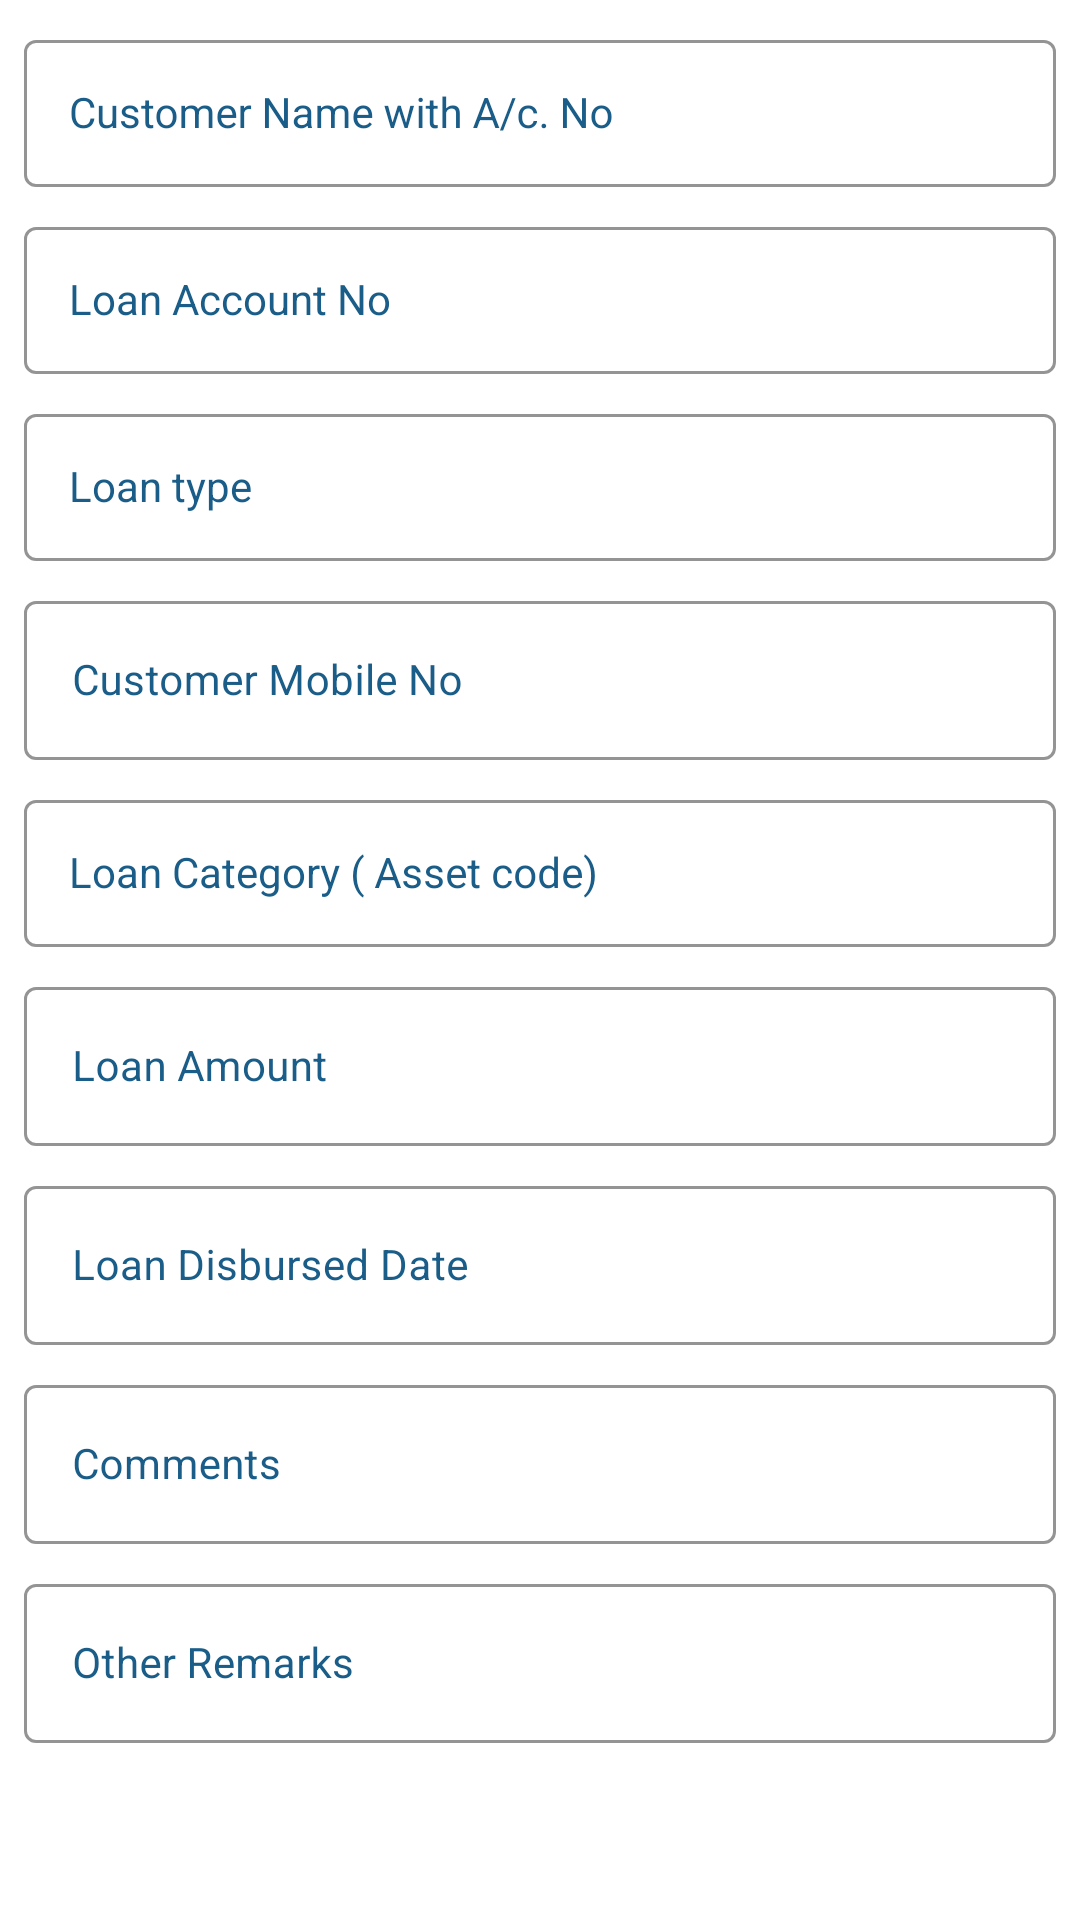

Here is an Android app screen rendered from its layout file. Give the layout XML and the strings, colors and styles it references.
<!-- AndroidManifest.xml: application theme AppTheme -->
<!-- res/layout/monitoring_visit_item.xml -->
<?xml version="1.0" encoding="utf-8"?>
<LinearLayout xmlns:android="http://schemas.android.com/apk/res/android"
    xmlns:app="http://schemas.android.com/apk/res-auto"
    android:layout_width="match_parent"
    android:layout_height="match_parent"
    android:background="@color/white"
    android:orientation="vertical">

    <com.google.android.material.textfield.TextInputLayout
        android:id="@+id/CustnameLayout"
        style="@style/Widget.MaterialComponents.TextInputLayout.OutlinedBox"
        android:layout_width="match_parent"
        android:layout_height="wrap_content"
        android:layout_marginHorizontal="@dimen/margin_8"
        android:layout_marginTop="@dimen/margin_8"
        android:hint="Customer Name with A/c. No"
        android:textColorHint="@color/colorPrimaryDark"
        app:boxBackgroundMode="outline"
        app:boxStrokeColor="@color/colorPrimaryDark"
        app:hintTextColor="@color/colorPrimaryDark">

        <AutoCompleteTextView
            android:id="@+id/Custname"
            android:layout_width="match_parent"
            android:layout_height="wrap_content"
            android:clickable="true"
            android:dropDownWidth="wrap_content"
            android:dropDownHeight="wrap_content"
            android:focusable="false"
            android:inputType="text"
            android:paddingVertical="@dimen/margin_15"
            android:paddingLeft="@dimen/margin_15"
            android:textColor="@color/black"
            android:textSize="@dimen/font_size_14" />

    </com.google.android.material.textfield.TextInputLayout>

    <com.google.android.material.textfield.TextInputLayout
        android:id="@+id/LoanAcNoLayout"
        style="@style/Widget.MaterialComponents.TextInputLayout.OutlinedBox"
        android:layout_width="match_parent"
        android:layout_height="wrap_content"
        android:hint="Loan Account No"
        android:layout_marginHorizontal="@dimen/margin_8"
        android:textColorHint="@color/colorPrimaryDark"
        android:layout_marginTop="@dimen/margin_8"
        app:boxBackgroundMode="outline"
        app:boxStrokeColor="@color/colorPrimaryDark"
        app:hintTextColor="@color/colorPrimaryDark">


        <AutoCompleteTextView
            android:id="@+id/LoanAcNo"
            android:layout_width="match_parent"
            android:layout_height="wrap_content"
            android:clickable="true"
            android:dropDownWidth="wrap_content"
            android:dropDownHeight="wrap_content"
            android:focusable="false"
            android:inputType="text"
            android:paddingVertical="@dimen/margin_15"
            android:paddingLeft="@dimen/margin_15"
            android:textColor="@color/black"
            android:textSize="@dimen/font_size_14" />

    </com.google.android.material.textfield.TextInputLayout>

    <com.google.android.material.textfield.TextInputLayout
        android:id="@+id/LoanTypeLayout"
        style="@style/Widget.MaterialComponents.TextInputLayout.OutlinedBox"
        android:layout_width="match_parent"
        android:layout_height="wrap_content"
        android:layout_marginHorizontal="@dimen/margin_8"
        android:layout_marginTop="@dimen/margin_8"
        android:hint="Loan type"
        android:textColorHint="@color/colorPrimaryDark"
        app:boxBackgroundMode="outline"
        app:boxStrokeColor="@color/colorPrimaryDark"
        app:hintTextColor="@color/colorPrimaryDark">

        <AutoCompleteTextView
            android:id="@+id/LoanType"
            android:layout_width="match_parent"
            android:layout_height="wrap_content"
            android:clickable="true"
            android:dropDownWidth="wrap_content"
            android:dropDownHeight="wrap_content"
            android:focusable="false"
            android:inputType="text"
            android:paddingVertical="@dimen/margin_15"
            android:paddingLeft="@dimen/margin_15"
            android:textColor="@color/black"
            android:textSize="@dimen/font_size_14" />
    </com.google.android.material.textfield.TextInputLayout>

    <com.google.android.material.textfield.TextInputLayout
        android:id="@+id/CustMobNoLayout"
        style="@style/Widget.MaterialComponents.TextInputLayout.OutlinedBox"
        android:layout_width="match_parent"
        android:layout_height="wrap_content"
        android:layout_marginHorizontal="@dimen/margin_8"
        android:layout_marginTop="@dimen/margin_8"
        android:hint="Customer Mobile No"
        android:textColorHint="@color/colorPrimaryDark"
        app:boxBackgroundMode="outline"
        app:boxStrokeColor="@color/colorPrimaryDark"
        app:hintTextColor="@color/colorPrimaryDark">

        <com.google.android.material.textfield.TextInputEditText
            android:id="@+id/CustMobNo"
            android:layout_width="match_parent"
            android:layout_height="wrap_content"
            android:inputType="numberDecimal"
            android:maxLength="10"
            android:textColor="@color/black"
            android:textSize="@dimen/font_size_14" />
    </com.google.android.material.textfield.TextInputLayout>

    <com.google.android.material.textfield.TextInputLayout
        android:id="@+id/LoanCategoryLayout"
        style="@style/Widget.MaterialComponents.TextInputLayout.OutlinedBox"
        android:layout_width="match_parent"
        android:layout_height="wrap_content"
        android:layout_marginHorizontal="@dimen/margin_8"
        android:layout_marginTop="@dimen/margin_8"
        android:hint="Loan Category ( Asset code)"
        android:textColorHint="@color/colorPrimaryDark"
        app:boxBackgroundMode="outline"
        app:boxStrokeColor="@color/colorPrimaryDark"
        app:hintTextColor="@color/colorPrimaryDark">

        <AutoCompleteTextView
            android:id="@+id/LoanCategory"
            android:layout_width="match_parent"
            android:layout_height="wrap_content"
            android:clickable="true"
            android:dropDownWidth="wrap_content"
            android:dropDownHeight="wrap_content"
            android:focusable="false"
            android:inputType="text"
            android:paddingVertical="@dimen/margin_15"
            android:paddingLeft="@dimen/margin_15"
            android:textColor="@color/black"
            android:textSize="@dimen/font_size_14" />
    </com.google.android.material.textfield.TextInputLayout>

    <com.google.android.material.textfield.TextInputLayout
        android:id="@+id/LoanAmountLayout"
        style="@style/Widget.MaterialComponents.TextInputLayout.OutlinedBox"
        android:layout_width="match_parent"
        android:layout_height="wrap_content"
        android:layout_marginHorizontal="@dimen/margin_8"
        android:layout_marginTop="@dimen/margin_8"
        android:hint="Loan Amount"
        android:textColorHint="@color/colorPrimaryDark"
        app:boxBackgroundMode="outline"
        app:boxStrokeColor="@color/colorPrimaryDark"
        app:hintTextColor="@color/colorPrimaryDark">

        <com.google.android.material.textfield.TextInputEditText
            android:id="@+id/LoanAmount"
            android:layout_width="match_parent"
            android:layout_height="wrap_content"
            android:inputType="numberDecimal"
            android:textColor="@color/black"
            android:textSize="@dimen/font_size_14" />
    </com.google.android.material.textfield.TextInputLayout>

    <com.google.android.material.textfield.TextInputLayout
        android:id="@+id/LoanDisbDateLayout"
        style="@style/Widget.MaterialComponents.TextInputLayout.OutlinedBox"
        android:layout_width="match_parent"
        android:layout_height="wrap_content"
        android:layout_marginHorizontal="@dimen/margin_8"
        android:layout_marginTop="@dimen/margin_8"
        android:hint="Loan Disbursed Date"
        android:textColorHint="@color/colorPrimaryDark"
        app:boxBackgroundMode="outline"
        app:boxStrokeColor="@color/colorPrimaryDark"
        app:hintTextColor="@color/colorPrimaryDark">

        <com.google.android.material.textfield.TextInputEditText
            android:id="@+id/LoanDisbDate"
            android:layout_width="match_parent"
            android:layout_height="wrap_content"
            android:inputType="none"
            android:textColor="@color/black"
            android:textSize="@dimen/font_size_14" />
    </com.google.android.material.textfield.TextInputLayout>

    <com.google.android.material.textfield.TextInputLayout
        android:id="@+id/EndUseFundsLayout"
        style="@style/Widget.MaterialComponents.TextInputLayout.OutlinedBox"
        android:layout_width="match_parent"
        android:layout_height="wrap_content"
        android:layout_marginHorizontal="@dimen/margin_8"
        android:layout_marginTop="@dimen/margin_8"
        android:hint="Comments"
        android:textColorHint="@color/colorPrimaryDark"
        app:boxBackgroundMode="outline"
        app:boxStrokeColor="@color/colorPrimaryDark"
        app:hintTextColor="@color/colorPrimaryDark">

        <com.google.android.material.textfield.TextInputEditText
            android:id="@+id/EndUseFunds"
            android:layout_width="match_parent"
            android:layout_height="wrap_content"
            android:inputType="text"
            android:textColor="@color/black"
            android:textSize="@dimen/font_size_14" />
    </com.google.android.material.textfield.TextInputLayout>

    <com.google.android.material.textfield.TextInputLayout
        android:id="@+id/OtherRemarksLayout"
        style="@style/Widget.MaterialComponents.TextInputLayout.OutlinedBox"
        android:layout_width="match_parent"
        android:layout_height="wrap_content"
        android:layout_marginHorizontal="@dimen/margin_8"
        android:layout_marginTop="@dimen/margin_8"
        android:hint="Other Remarks"
        android:textColorHint="@color/colorPrimaryDark"
        app:boxBackgroundMode="outline"
        app:boxStrokeColor="@color/colorPrimaryDark"
        app:hintTextColor="@color/colorPrimaryDark">

        <com.google.android.material.textfield.TextInputEditText
            android:id="@+id/OtherRemarks"
            android:layout_width="match_parent"
            android:layout_height="wrap_content"
            android:inputType="text"
            android:textColor="@color/black"
            android:textSize="@dimen/font_size_14" />
    </com.google.android.material.textfield.TextInputLayout>

</LinearLayout>
<!-- resources referenced by this layout -->
<resources>
  <color name="black">#FF000000</color>
  <color name="colorPrimaryDark">#1a5d88</color>
  <color name="white">#FFFFFFFF</color>
  <dimen name="font_size_14">14sp</dimen>
  <dimen name="margin_15">15dp</dimen>
  <dimen name="margin_8">8dp</dimen>
  <style name="AppTheme" parent="Theme.MaterialComponents.DayNight.NoActionBar">
          
          <item name="colorPrimary">@color/colorPrimaryDark</item>
          <item name="colorPrimaryVariant">@color/colorPrimaryDark</item>
          <item name="colorOnPrimary">@color/colorPrimaryDark</item>
  
          
          <item name="android:statusBarColor">@color/black</item>
  
          
          <item tools:targetApi="23" name="android:windowLightStatusBar">true</item>
  
      </style>
</resources>
